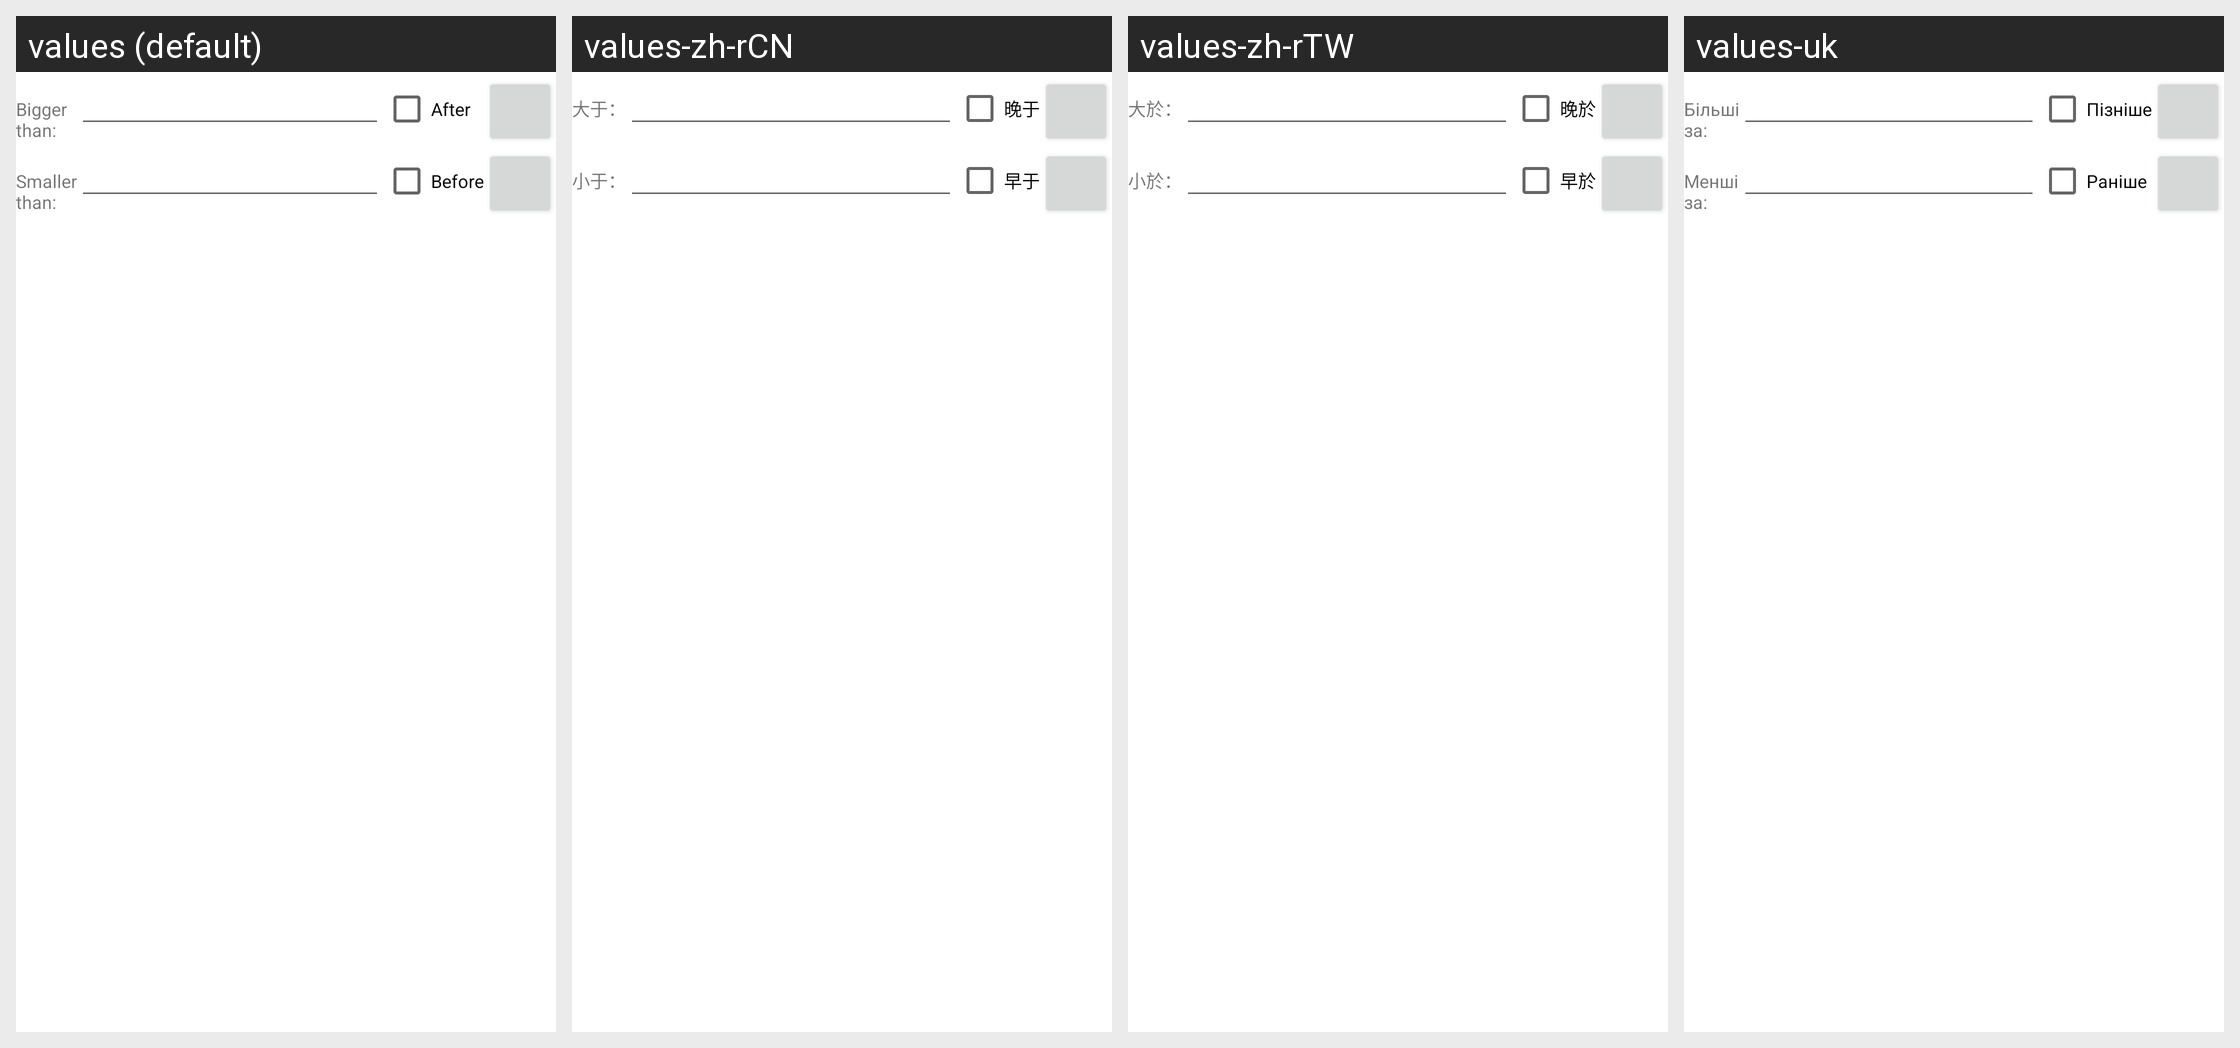

For this localized Android screen grid, give each drawn string resource with its value in every locale shown.
Android screen res/layout/file_props.xml rendered under 4 locales, left to right: values (default), values-zh-rCN, values-zh-rTW, values-uk. Device: Nexus 5 (rendered at 1080×1920; each locale shown at half size, 540×960, under a caption strip naming it); theme Theme.MaterialComponents.DayNight.NoActionBar.
Other locales in the repository, not shown: values-be, values-bg, values-cs-rCZ, values-da, values-de, values-el, values-en-rGB, values-es, values-fil, values-fr, values-hu, values-it, values-ja, values-ko-rKR, values-pl, values-pt-rPT, values-ru, values-sl, values-sr-rRS, values-sv-rSE, values-tr.
Strings drawn on this screen, with the default value and each locale's value (text and hints the layout hard-codes, and strings that could not be matched under every locale, appear in the picture but are not listed):

bigger_than
  values: Bigger
      than:
  values-zh-rCN: 大于：
  values-zh-rTW: 大於：
  values-uk: Більші
      за:

mod_after
  values: After
  values-zh-rCN: 晚于
  values-zh-rTW: 晚於
  values-uk: Пізніше

smaller_than
  values: Smaller
      than:
  values-zh-rCN: 小于：
  values-zh-rTW: 小於：
  values-uk: Менші
      за:

mod_before
  values: Before
  values-zh-rCN: 早于
  values-zh-rTW: 早於
  values-uk: Раніше
